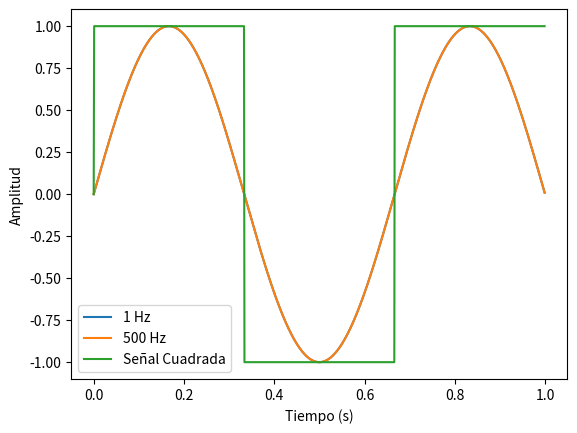

Write the Python code that produced this figure.
# -*- coding: utf-8 -*-
"""
Created on Wed Mar 12 23:40:38 2025

[redacted]
"""

#%%
import numpy as np
import matplotlib.pyplot as plt



fs = 1000 # Hz
N = fs

pasof = fs / N # Hz

Ts = 1/fs #Paso de tiempo
Tiempoint = N * Ts # Inervalo total de tiempo


ff = 1.5 # Hz
Vmax = 1
ph =0
nn = N
dc = 0

def mi_funcion_sen(Vmax, dc, ff, ph, nn, fs):
    tt = np.arange(start = 0, stop = Tiempoint, step = Ts)
    xx = Vmax * np.sin( 2 * np.pi * ff * tt ) + dc
    return tt, xx

tt, xx = mi_funcion_sen(Vmax, dc, ff, ph, nn, fs)
plt.plot(tt, xx, label="1 Hz")
#%%
#otras frecuencias
ff2=1.5
# ff3=999
# ff4=1001
# ff5=2001
tt, xx = mi_funcion_sen(Vmax, dc, ff2, ph, nn, fs)
plt.plot(tt, xx, label="500 Hz")

# tt, xx = mi_funcion_sen(Vmax, dc, ff3, ph, nn, fs)
# plt.plot(tt, xx, label="999 Hz")

# tt, xx = mi_funcion_sen(Vmax, dc, ff4, ph, nn, fs)
# plt.plot(tt, xx, label="1001 Hz")

# tt, xx = mi_funcion_sen(Vmax, dc, ff5, ph, nn, fs)
# plt.plot(tt, xx, label="2001 Hz")


plt.xlabel("Tiempo (s)")
plt.ylabel("Amplitud")
plt.grid()
plt.legend()
plt.show()


"""
Para una frecuencia de muestreo de 1000Hz:
    500 Hz es la frecuencia de Nyquist= 1000/2, por lo que
    cualquier señal con ff>500Hz no se representa correctamente.
    Los gráficos para f={1,1001,2001} son iguales -> las señales de frecuencia:
        f=fs+x se ven como si fueran de frecuencia f=x.
        (Por este motivo los gráficos que corresponden a ff= 1, 1001 y 2001 Hz están superpuestos)
    De manera análoga, las señales con frecuencia:
        f=fs-x, se ven como una señal de f=x invertida
        (Po este motivo, la señal de ff=999 se ve como la señal de ff=1Hz pero espejada/invertida)
    Por último, la señal de ff=500Hz=frecuencia de Nyquist se ve plana, esto se debe a que la señal tiene solo 2 puntos por ciclo y se "cancelan"

"""
#%%
#Otra señal
x_cuadrada = np.sign(xx)
plt.plot(tt, x_cuadrada, label="Señal Cuadrada")
plt.xlabel("Tiempo (s)")
plt.ylabel("Amplitud")
plt.grid()
plt.legend()
plt.show()

"""
La señal cuadrada usa los últimos valores en el vector xx (ff=ff5=2001 Hz)
Debido al aliasing, la representación gráfica equivale a una señal de 1Hz.
"""
